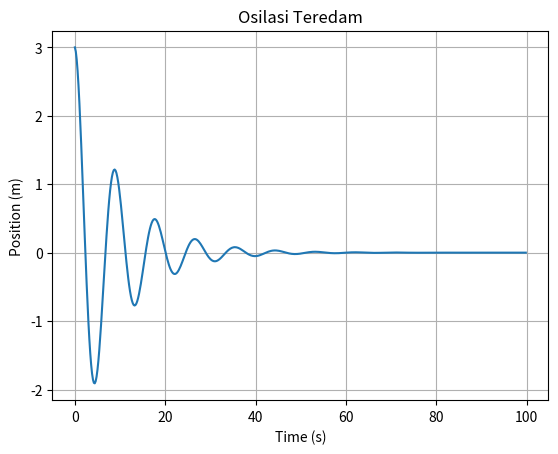

The matplotlib source for this figure:
# import numpy as np
# import matplotlib.pyplot as plt
# # omega^2
# Osq = 0.5
# #langkah
# h = 0.2
# # grid
# t = np.arange(0,100,h)
# # nilai awal
# x0 = 3.
# v0 = 0.
# # kecepatan v1
# v1 = v0 - Osq*x0*h
# # posisi x1
# x1 = x0 + v1*h

# # daftar posisi
# x = [x0,x1]

# for i in range(2, len(t)):
#   x.append(2*x[i-1] - x[i-2] - Osq*h*h*x[i-1])

# print(len(t))
# print(len(x))

# plt.plot(t,x)
# plt.xlabel('Time (s)')
# plt.ylabel('Position (m)')
# plt.show()

# Model osilasi teredam
# mx+bx+kx=0
import numpy as np
import matplotlib.pyplot as plt

# Parameter
m = 1.0
b = 0.2
k = 0.5

h = 0.2
t = np.arange(0, 100, h)

# Kondisi awal
x0 = 3.0
v0 = 0.0

# Array
x = [x0]
v = [v0]

# Iterasi
for i in range(len(t) - 1):

    # percepatan
    a = -(b/m)*v[i] - (k/m)*x[i]

    # kecepatan baru
    v_new = v[i] + a*h

    # posisi baru
    x_new = x[i] + v_new*h

    # simpan
    v.append(v_new)
    x.append(x_new)

# Plot
plt.plot(t, x)
plt.xlabel('Time (s)')
plt.ylabel('Position (m)')
plt.title('Osilasi Teredam')
plt.grid()
plt.show()
